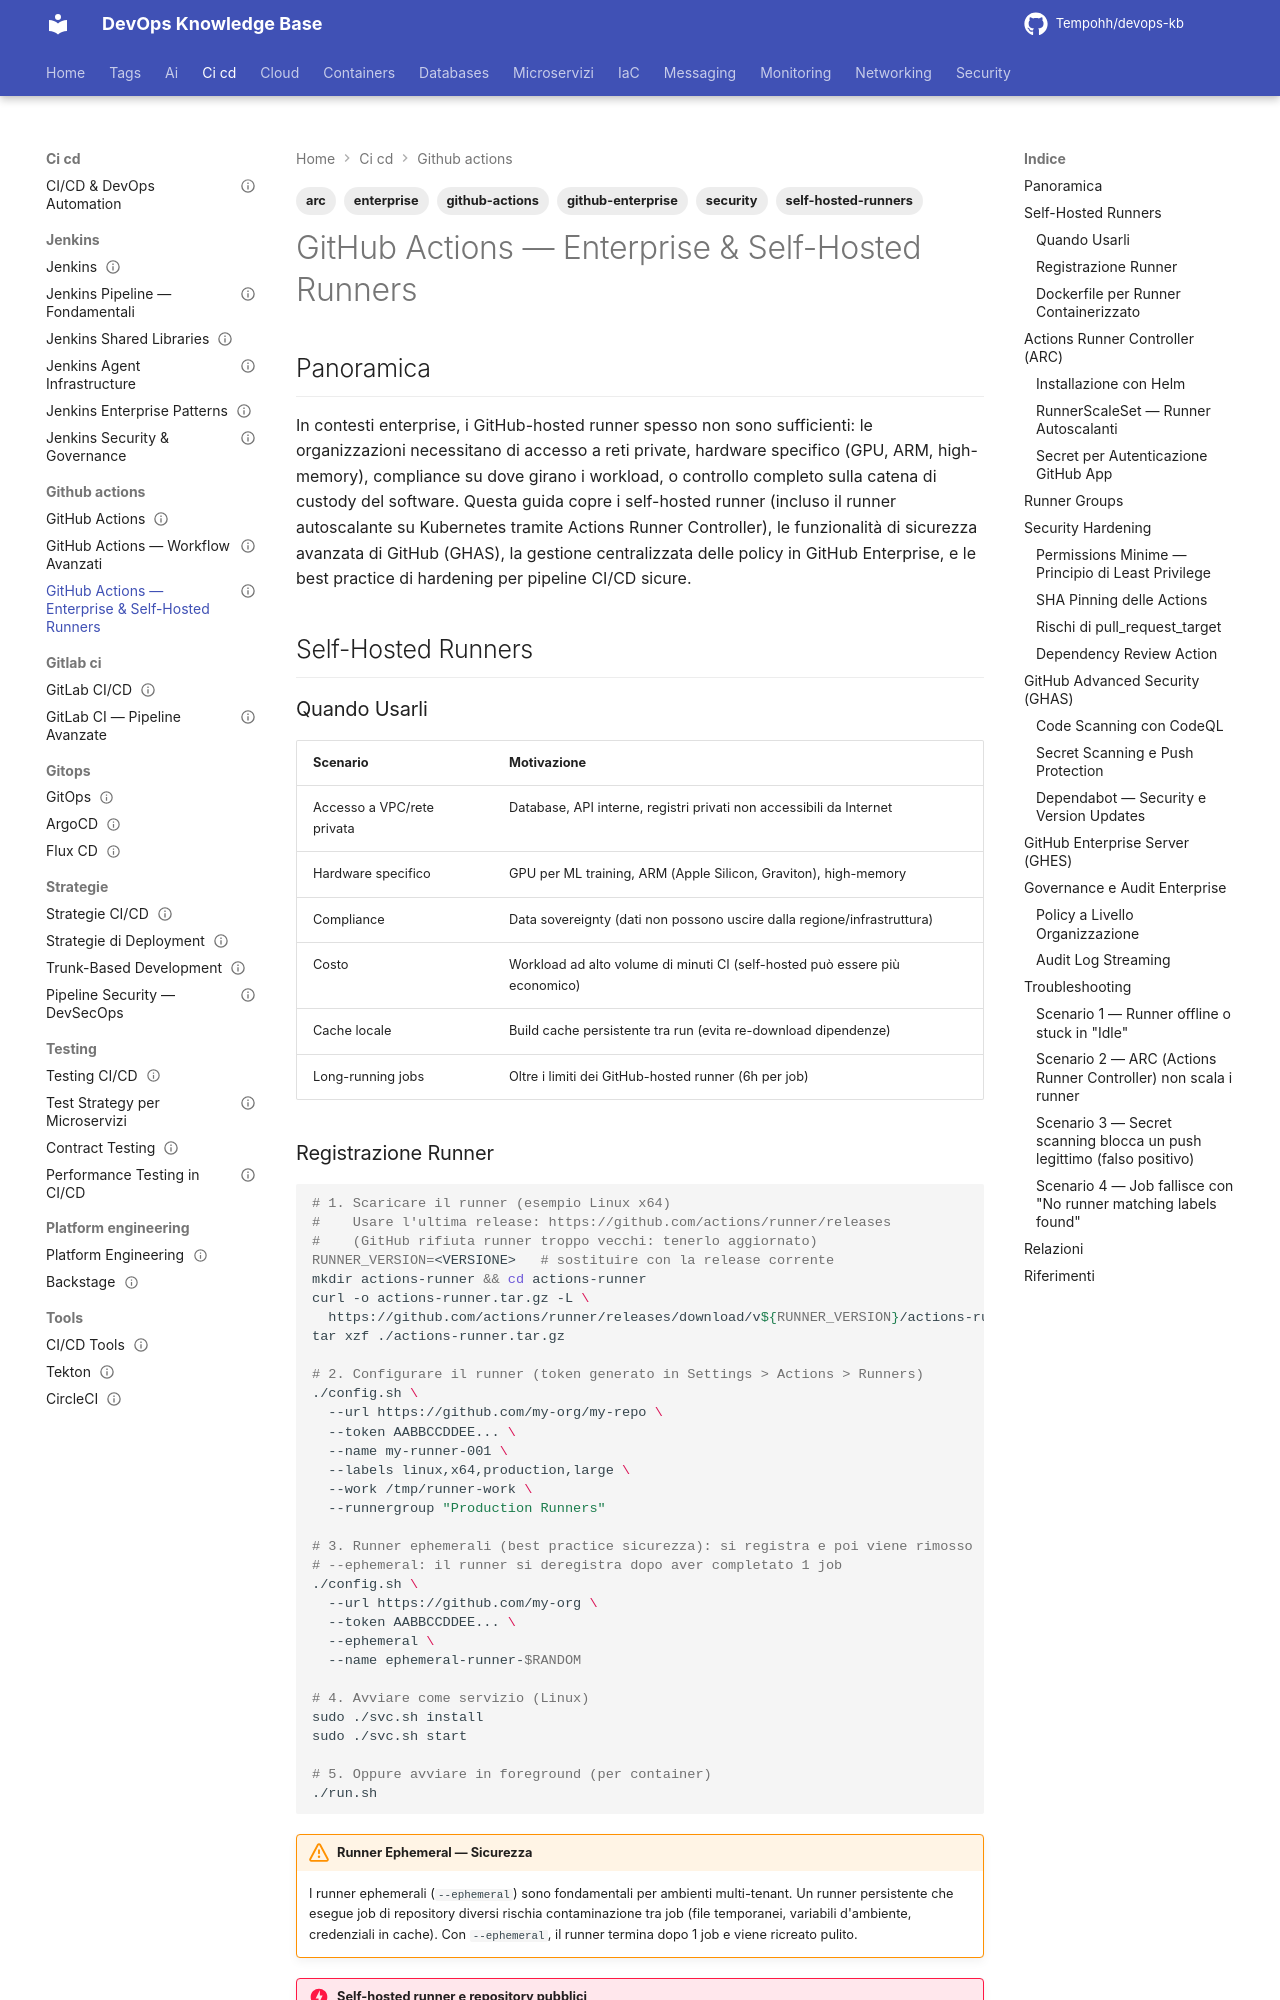

repository: Tempohh/devops-kb · page: ci-cd/github-actions/enterprise/index.html · generator: mkdocs

---
title: "GitHub Actions — Enterprise & Self-Hosted Runners"
slug: enterprise
category: ci-cd
tags: [github-actions, enterprise, self-hosted-runners, security, arc, github-enterprise]
search_keywords: [github actions self hosted runner, GHAS, github secret protection, github code security, repository rulesets, required workflows, ARC actions runner controller, github enterprise server, runner groups, github actions security hardening, github actions audit log, github advanced security, codeql, dependabot, secret scanning, push protection]
parent: ci-cd/github-actions/_index
related: [ci-cd/github-actions/workflow-avanzati, ci-cd/jenkins/agent-infrastructure, security/supply-chain/sbom-cosign]
official_docs: https://docs.github.com/en/actions/hosting-your-own-runners
status: reviewed
difficulty: expert
last_updated: 2026-10-03
last_verified: 2026-10-03
---

# GitHub Actions — Enterprise & Self-Hosted Runners

## Panoramica

In contesti enterprise, i GitHub-hosted runner spesso non sono sufficienti: le organizzazioni necessitano di accesso a reti private, hardware specifico (GPU, ARM, high-memory), compliance su dove girano i workload, o controllo completo sulla catena di custody del software. Questa guida copre i self-hosted runner (incluso il runner autoscalante su Kubernetes tramite Actions Runner Controller), le funzionalità di sicurezza avanzata di GitHub (GHAS), la gestione centralizzata delle policy in GitHub Enterprise, e le best practice di hardening per pipeline CI/CD sicure.

## Self-Hosted Runners

### Quando Usarli

| Scenario | Motivazione |
|----------|-------------|
| Accesso a VPC/rete privata | Database, API interne, registri privati non accessibili da Internet |
| Hardware specifico | GPU per ML training, ARM (Apple Silicon, Graviton), high-memory |
| Compliance | Data sovereignty (dati non possono uscire dalla regione/infrastruttura) |
| Costo | Workload ad alto volume di minuti CI (self-hosted può essere più economico) |
| Cache locale | Build cache persistente tra run (evita re-download dipendenze) |
| Long-running jobs | Oltre i limiti dei GitHub-hosted runner (6h per job) |
